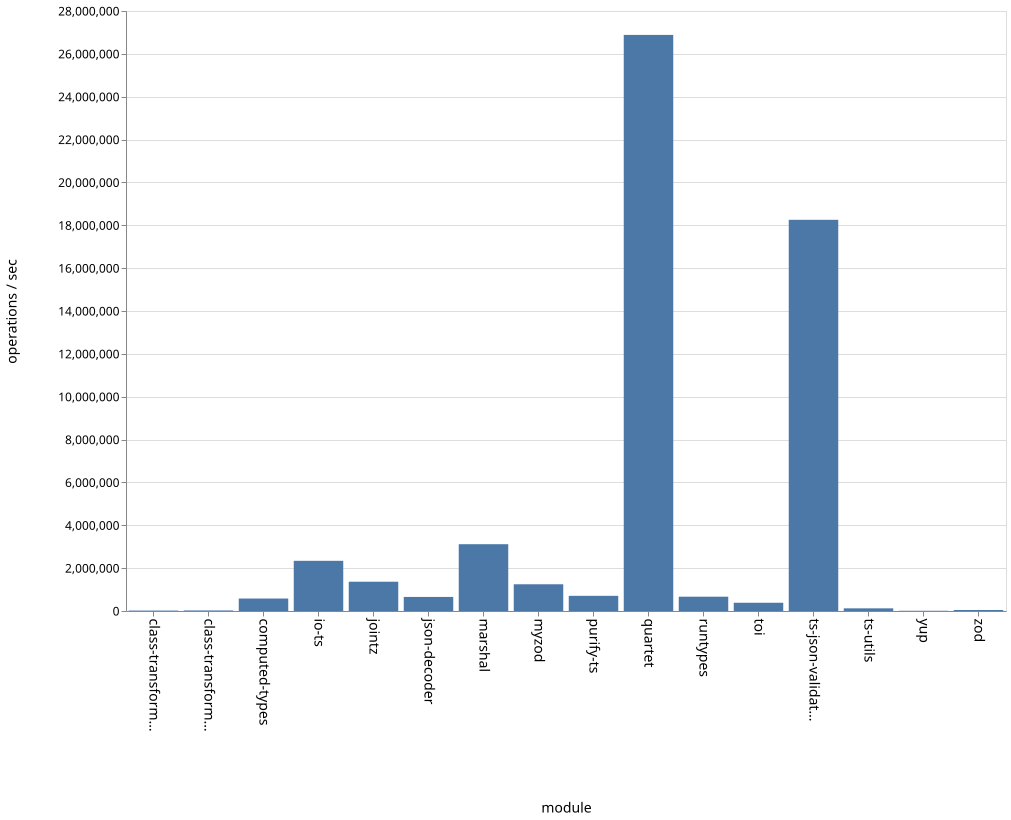

The data file committed next to this chart (first rows):
name, ops
class-transformer-validator-async, 20638
class-transformer-validator-sync, 26059
computed-types, 581312
io-ts, 2342042
jointz, 1366790
json-decoder, 656430
marshal, 3117133
myzod, 1247673
purify-ts, 707935
quartet, 26884143
runtypes, 667491
toi, 384701
ts-json-validator, 18255648
ts-utils, 124012
yup, 11035
zod, 47363
